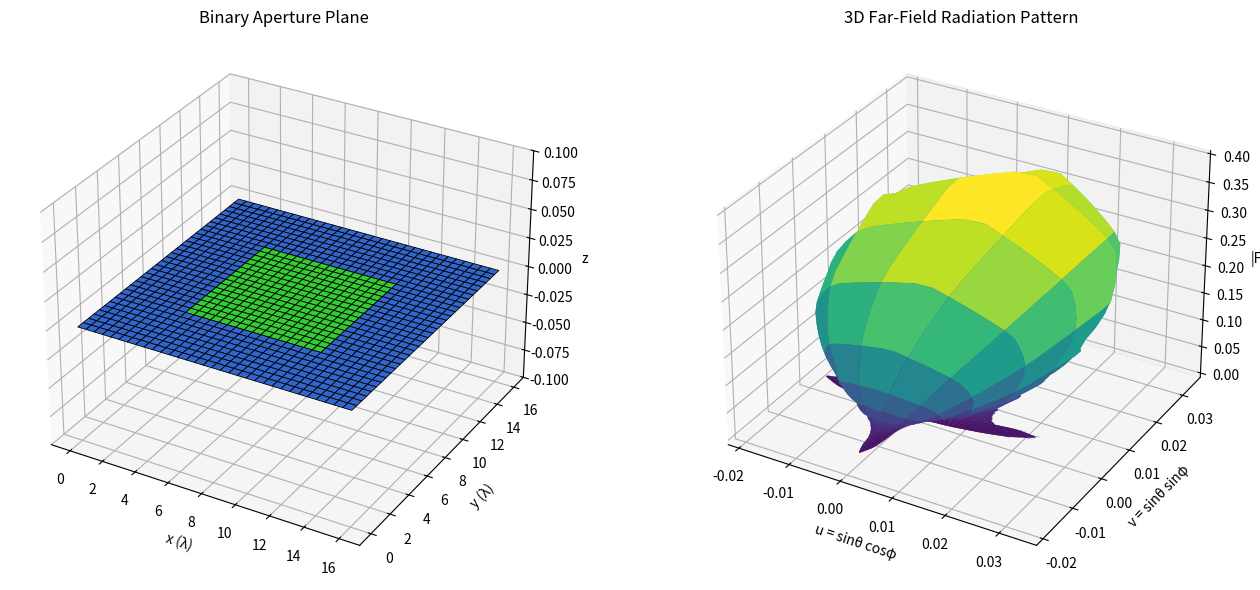

Recreate this plot in Python.
import numpy as np
import matplotlib.pyplot as plt
from mpl_toolkits.mplot3d import Axes3D
from scipy.ndimage import gaussian_filter

# =========================================================
# PARAMETERS
# =========================================================

lam = 1.0
N = 32                  # aperture resolution
d = 0.5 * lam

# =========================================================
# BINARY APERTURE PLANE (0 = OFF, 1 = ON)
# =========================================================

aperture = np.zeros((N, N))
aperture[N//4:3*N//4, N//4:3*N//4] = 1

# =========================================================
# APERTURE GRID (FOR VISUALIZATION)
# =========================================================

x_edges = np.arange(N + 1) * d
y_edges = np.arange(N + 1) * d
Xg, Yg = np.meshgrid(x_edges, y_edges)
Zg = np.zeros_like(Xg)

colors = np.zeros((N, N, 4))
colors[aperture == 1] = [0.2, 0.8, 0.2, 1.0]   # ON
colors[aperture == 0] = [0.2, 0.4, 0.8, 1.0]   # OFF

# =========================================================
# FORWARD FUNCTION (FFT APERTURE MODEL)
# =========================================================

FF = np.fft.fftshift(np.fft.fft2(aperture))
FF_mag = np.abs(FF)
FF_mag /= FF_mag.max()

# =========================================================
# SMOOTHING (VISUAL ONLY)
# =========================================================

FF_mag = gaussian_filter(FF_mag, sigma=1.2)

# =========================================================
# ANGULAR COORDINATES (HIGHER RES FOR SMOOTHNESS)
# =========================================================

Nu = 6 * N
Nv = 6 * N

u = np.linspace(-1, 1, Nu)
v = np.linspace(-1, 1, Nv)
U, V = np.meshgrid(u, v)

# Interpolate FFT onto finer grid
from scipy.interpolate import RegularGridInterpolator

interp = RegularGridInterpolator(
    (np.linspace(-1, 1, N), np.linspace(-1, 1, N)),
    FF_mag,
    bounds_error=False,
    fill_value=0
)

pts = np.stack([U.ravel(), V.ravel()], axis=-1)
FF_mag_smooth = interp(pts).reshape(U.shape)

# Physical region
mask = U**2 + V**2 <= 1
FF_mag_smooth[~mask] = 0

# Convert to 3D
Z = FF_mag_smooth
X = FF_mag_smooth * U
Y = FF_mag_smooth * V

# =========================================================
# PLOTTING
# =========================================================

fig = plt.figure(figsize=(14, 6))

# ---- Aperture plane ----
ax1 = fig.add_subplot(121, projection='3d')
ax1.plot_surface(
    Xg, Yg, Zg,
    facecolors=colors,
    edgecolor='k',
    linewidth=0.6,
    shade=False
)
ax1.set_title("Binary Aperture Plane")
ax1.set_xlabel("x (λ)")
ax1.set_ylabel("y (λ)")
ax1.set_zlabel("z")
ax1.set_zlim(-0.1, 0.1)

# ---- Radiation pattern ----
ax2 = fig.add_subplot(122, projection='3d')
ax2.plot_surface(
    X, Y, Z,
    cmap="viridis",
    linewidth=0,
    antialiased=True
)
ax2.set_title("3D Far-Field Radiation Pattern")
ax2.set_xlabel("u = sinθ cosφ")
ax2.set_ylabel("v = sinθ sinφ")
ax2.set_zlabel("|FF|")

plt.tight_layout()
plt.show()
